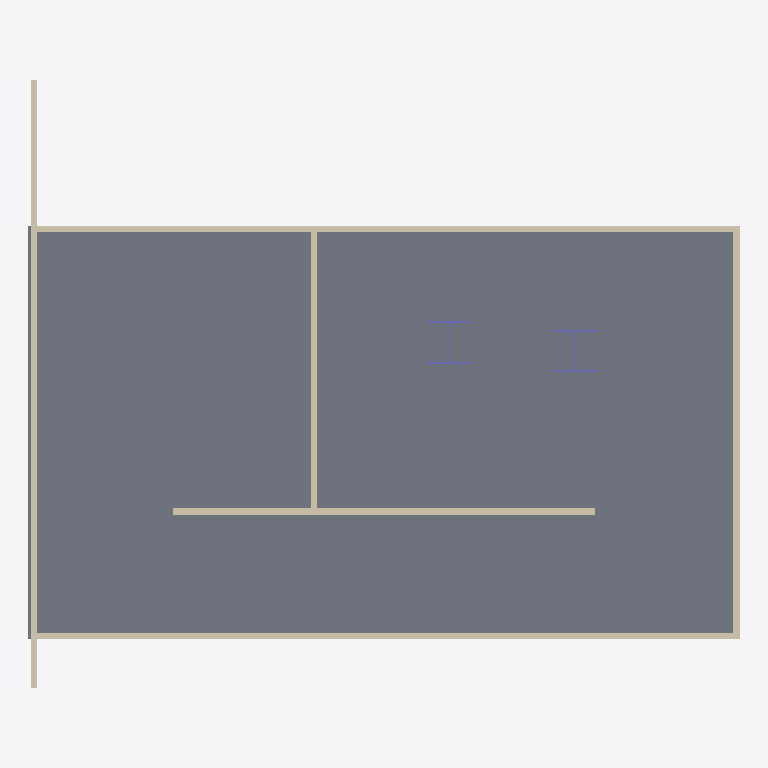
Plan cut of the same IFC building model at storey 'Level 1' (level 0.00 m, cut at 1.40 m), seen from above with north up, elements coloured by IFC class: 7 walls (beige), 2 columns (violet), 1 slab (grey). Cut surfaces are drawn darker.
Extent 5.1 m × 4.4 m × 1.5 m (x, y, z). Storeys (1): Level 1 at 0.00 m. Elements (11): 7 IfcWallStandardCase, 2 IfcColumn, 1 IfcSlab, 1 IfcWall.

HEADER;
FILE_DESCRIPTION(('ViewDefinition [CoordinationView_V2.0]','RevitIdentifiers [VersionGUID: 6314dbf2-[number]-a58d-cdf7890a9a39, NumberOfSaves: 38]','CoordinateReference [CoordinateBase: Shared Coordinates]'),'2;1');
FILE_NAME('0001','2023-06-08T15:30:48+01:00',(''),(''),'ODA SDAI 23.12','Autodesk Revit 24.0.5.432 (ENG) - IFC 24.0.5.432','');
FILE_SCHEMA(('IFC2X3'));
ENDSEC;
DATA;
#90=IFCPROJECT('1gh4$zovDEveU$dXhuRxg1',#18,'0001',$,$,'Project Name','Project Status',(#85),#82);
#101=IFCSITE('1gh4$zovDEveU$dXhuRxg3',#18,'Default',$,$,#100,$,$,.ELEMENT.,$,$,$,$,$);
#95=IFCBUILDING('1gh4$zovDEveU$dXhuRxg0',#18,'',$,$,#93,$,'',.ELEMENT.,$,$,$);
#98=IFCBUILDINGSTOREY('3Zu5Bv0LOHrPC10026FoQQ',#18,'Level 1',$,'Level:8mm Head',#97,$,'Level 1',.ELEMENT.,0.0);
#414=IFCSLAB('0aibwHfQj6bRfrSMO3Ufuy',#18,'Floor:Generic 150mm:353264',$,'Floor:Generic 150mm',#400,#413,'353264',.FLOOR.);
#261=IFCWALLSTANDARDCASE('3Bbg8xrsLBIAABASjosEdh',#18,'Basic Wall:Generic-wall-for-test:346872',$,'Basic Wall:Generic-wall-for-test',#249,#260,'346872');
#192=IFCWALLSTANDARDCASE('3Bbg8xrsLBIAABASjosEhb',#18,'Basic Wall:Generic-wall-for-test:346614',$,'Basic Wall:Generic-wall-for-test',#176,#191,'346614');
#523=IFCWALLSTANDARDCASE('2nRlUA_lPCgOn8SR19rO3V',#18,'Basic Wall:Generic-wall-for-test:359588',$,'Basic Wall:Generic-wall-for-test',#506,#522,'359588');
#385=IFCWALL('3Bbg8xrsLBIAABASjosExj',#18,'Basic Wall:Generic-wall-for-test:347646',$,'Basic Wall:Generic-wall-for-test',#299,#384,'347646');
#286=IFCWALLSTANDARDCASE('3Bbg8xrsLBIAABASjosEwF',#18,'Basic Wall:Generic-wall-for-test:347548',$,'Basic Wall:Generic-wall-for-test',#274,#285,'347548');
#575=IFCWALLSTANDARDCASE('0NXbVb5dD0cAMZJ7wf_ESJ',#18,'Basic Wall:Generic-wall-for-test:363472',$,'Basic Wall:Generic-wall-for-test',#563,#574,'363472');
#236=IFCWALLSTANDARDCASE('3Bbg8xrsLBIAABASjosEaj',#18,'Basic Wall:Generic-wall-for-test:346686',$,'Basic Wall:Generic-wall-for-test',#223,#235,'346686');
#471=IFCCOLUMN('2nRlUA_lPCgOn8SR19rP9U',#18,'UC-Universal Columns-Column:UC305x305x97:355877',$,'UC-Universal Columns-Column:UC305x305x97',#470,#467,'355877');
#493=IFCCOLUMN('2nRlUA_lPCgOn8SR19rOce',#18,'UC-Universal Columns-Column:UC305x305x97:357843',$,'UC-Universal Columns-Column:UC305x305x97',#492,#489,'357843');
ENDSEC;